The GitHub repository PerezAbel/Flora-AI contains a labelled image folder "poultry" with 5 categories: bumblefoot, fowlpox, healthy, coryza, CRD. Examples follow, each with its label.

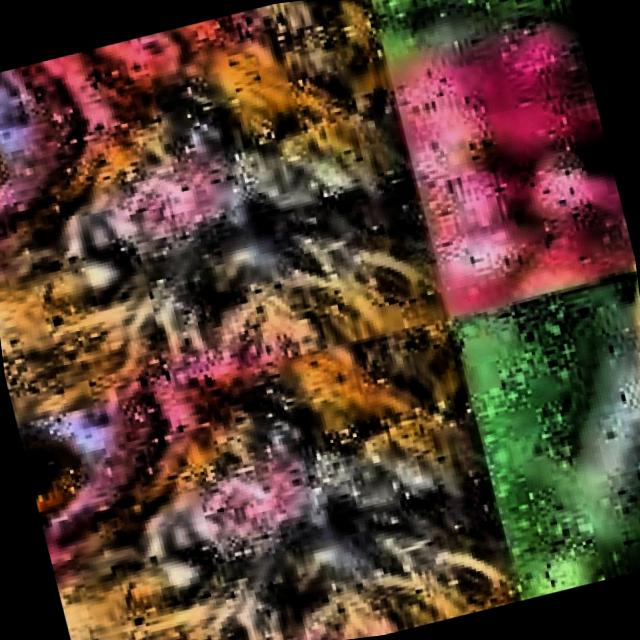
Label: CRD

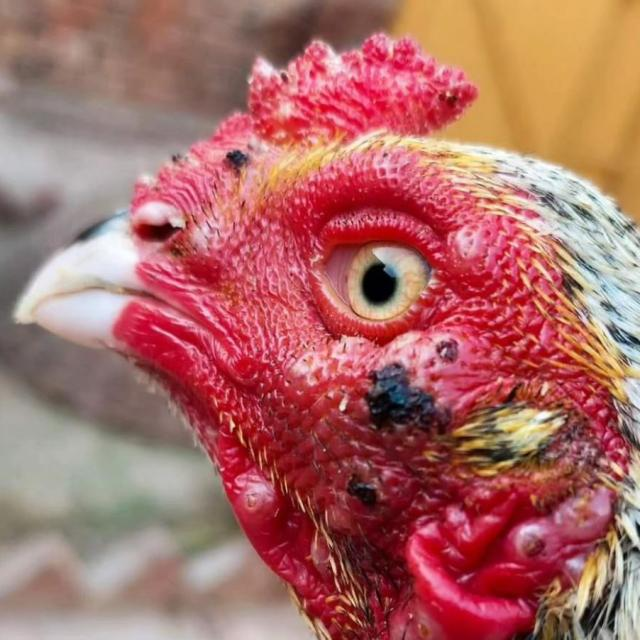
Label: fowlpox

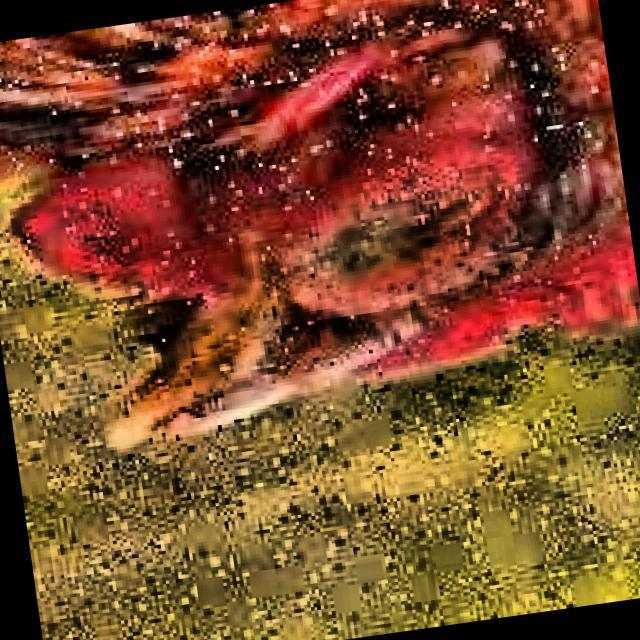
Label: coryza

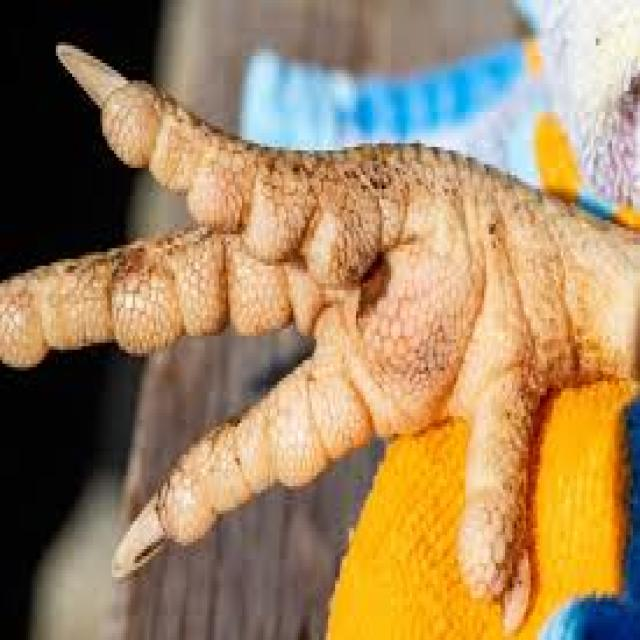
Label: bumblefoot

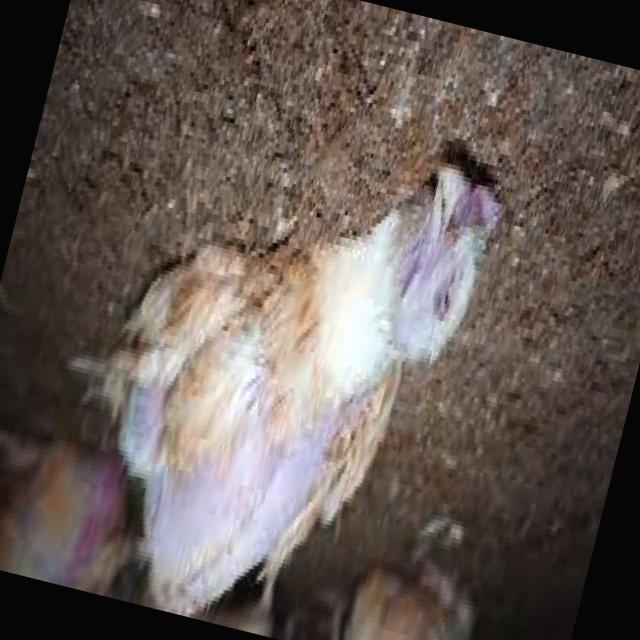
Label: CRD

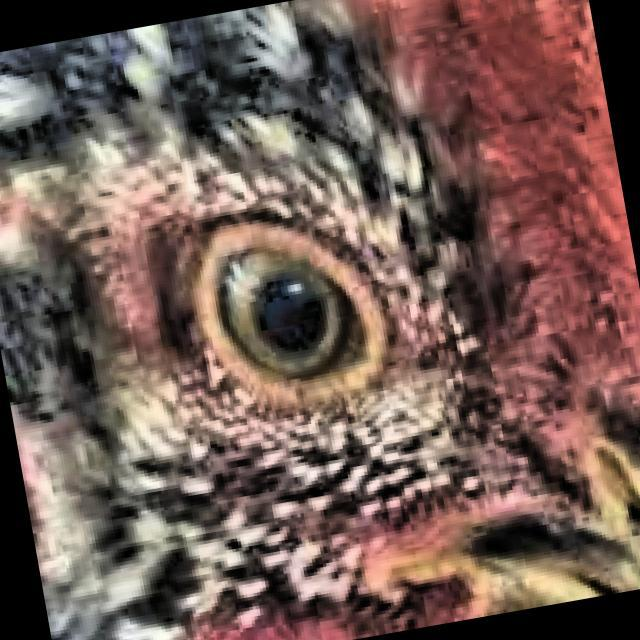
Label: healthy
